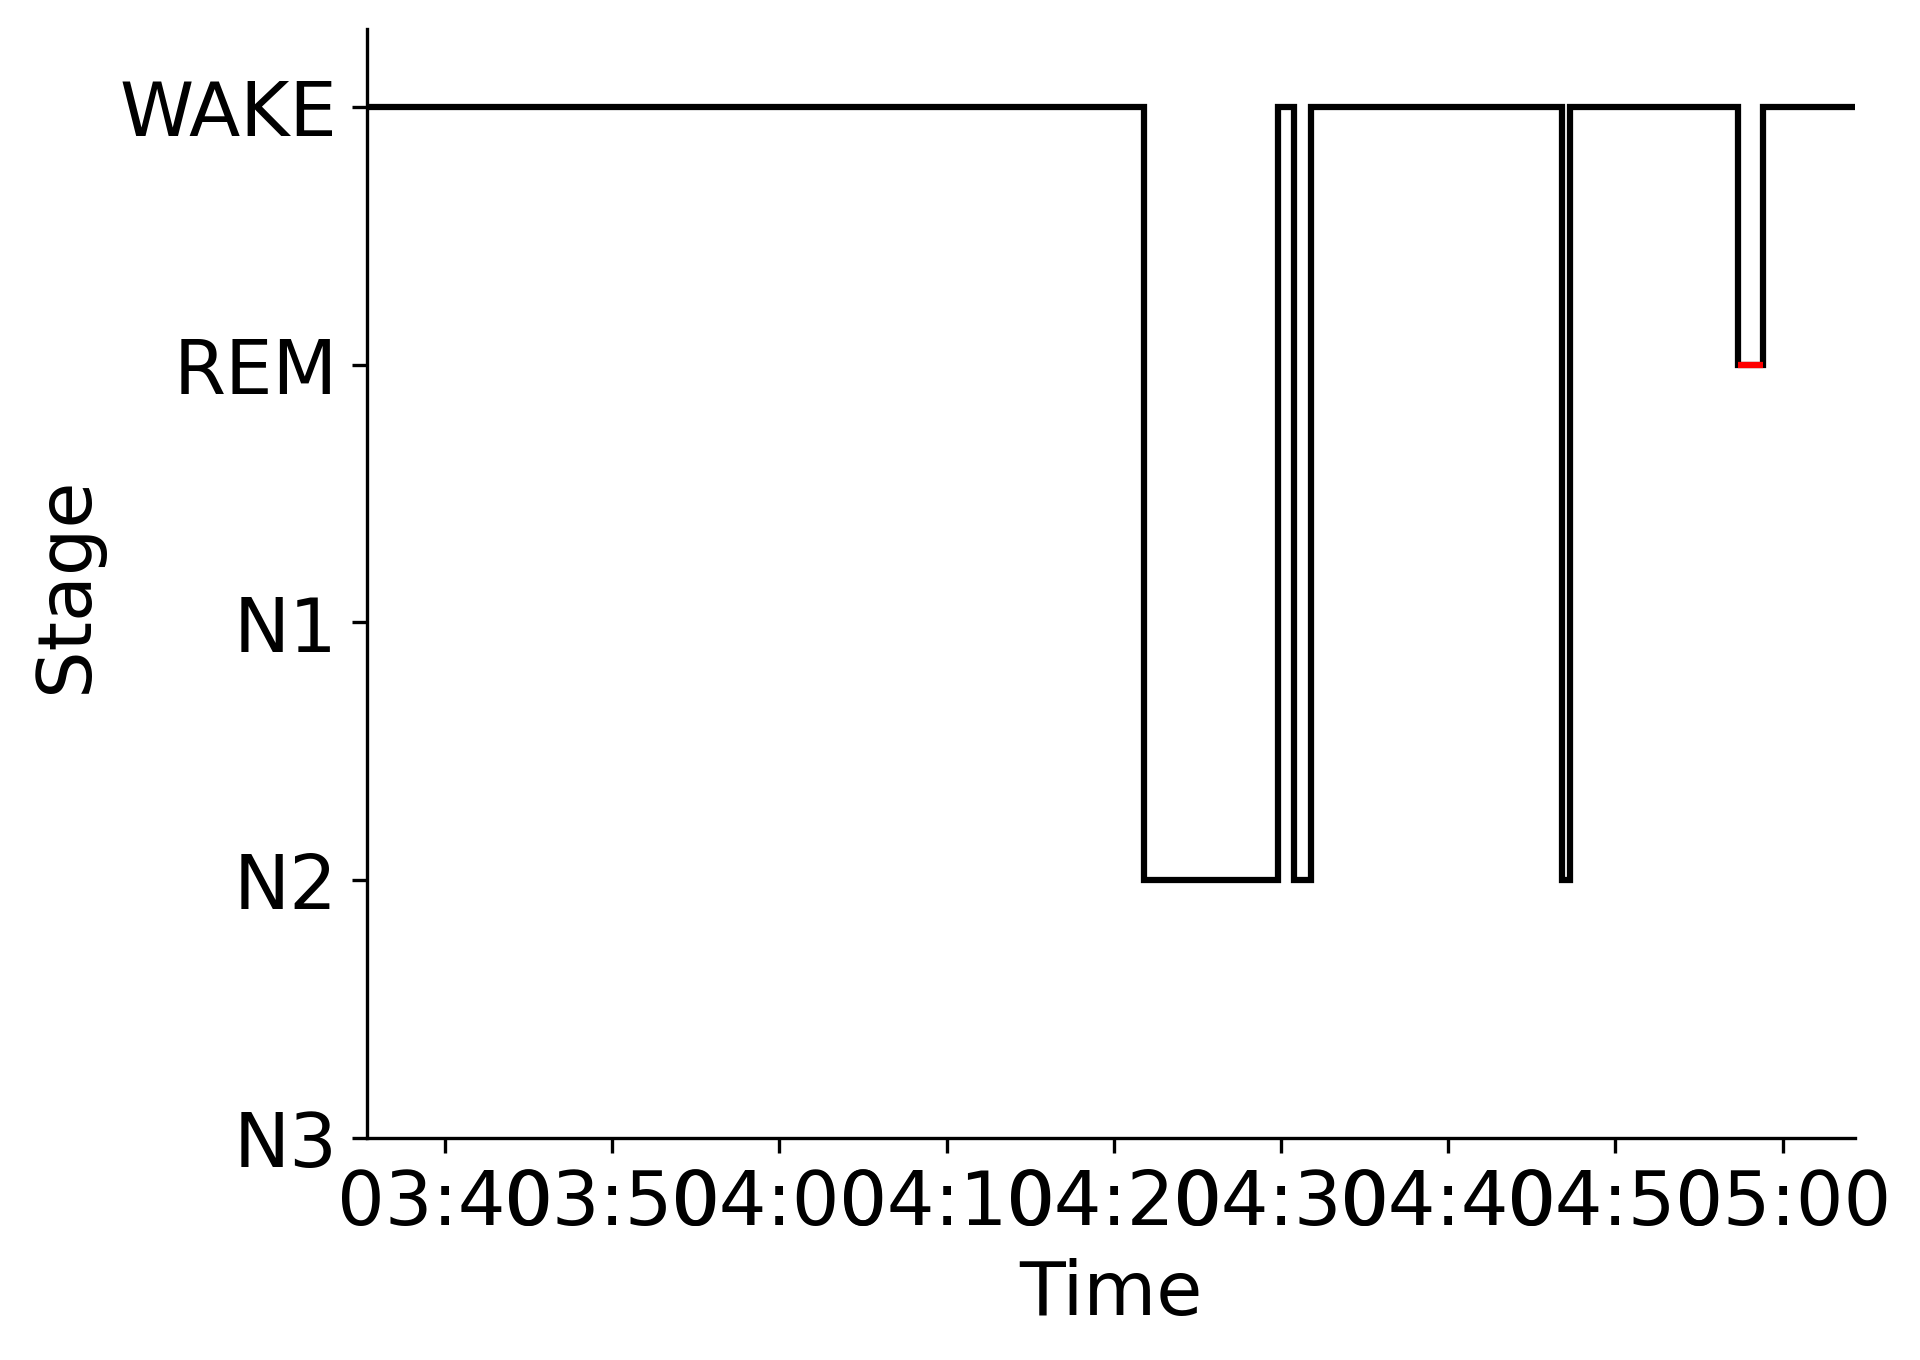

The data file committed next to this chart (first rows):
Epoch, Subject, Session, Recording, RecordingEpoch, Time, Stage
0, sub-00056, ses-1, sub-00056_ses-1_task-sleep_acq-20160921T…, 0, 2016-09-21 03:35:18.201263+00:00, WAKE
1, sub-00056, ses-1, sub-00056_ses-1_task-sleep_acq-20160921T…, 1, 2016-09-21 03:35:48.201263+00:00, WAKE
2, sub-00056, ses-1, sub-00056_ses-1_task-sleep_acq-20160921T…, 2, 2016-09-21 03:36:18.201263+00:00, WAKE
3, sub-00056, ses-1, sub-00056_ses-1_task-sleep_acq-20160921T…, 3, 2016-09-21 03:36:48.201263+00:00, WAKE
4, sub-00056, ses-1, sub-00056_ses-1_task-sleep_acq-20160921T…, 4, 2016-09-21 03:37:18.201263+00:00, WAKE
5, sub-00056, ses-1, sub-00056_ses-1_task-sleep_acq-20160921T…, 5, 2016-09-21 03:37:48.201263+00:00, WAKE
6, sub-00056, ses-1, sub-00056_ses-1_task-sleep_acq-20160921T…, 6, 2016-09-21 03:38:18.201263+00:00, WAKE
7, sub-00056, ses-1, sub-00056_ses-1_task-sleep_acq-20160921T…, 7, 2016-09-21 03:38:48.201263+00:00, WAKE
8, sub-00056, ses-1, sub-00056_ses-1_task-sleep_acq-20160921T…, 8, 2016-09-21 03:39:18.201263+00:00, WAKE
9, sub-00056, ses-1, sub-00056_ses-1_task-sleep_acq-20160921T…, 9, 2016-09-21 03:39:48.201263+00:00, WAKE
10, sub-00056, ses-1, sub-00056_ses-1_task-sleep_acq-20160921T…, 10, 2016-09-21 03:40:18.201263+00:00, WAKE
11, sub-00056, ses-1, sub-00056_ses-1_task-sleep_acq-20160921T…, 11, 2016-09-21 03:40:48.201263+00:00, WAKE
12, sub-00056, ses-1, sub-00056_ses-1_task-sleep_acq-20160921T…, 12, 2016-09-21 03:41:18.201263+00:00, WAKE
13, sub-00056, ses-1, sub-00056_ses-1_task-sleep_acq-20160921T…, 13, 2016-09-21 03:41:48.201263+00:00, WAKE
14, sub-00056, ses-1, sub-00056_ses-1_task-sleep_acq-20160921T…, 14, 2016-09-21 03:42:18.201263+00:00, WAKE
15, sub-00056, ses-1, sub-00056_ses-1_task-sleep_acq-20160921T…, 15, 2016-09-21 03:42:48.201263+00:00, WAKE
16, sub-00056, ses-1, sub-00056_ses-1_task-sleep_acq-20160921T…, 16, 2016-09-21 03:43:18.201263+00:00, WAKE
17, sub-00056, ses-1, sub-00056_ses-1_task-sleep_acq-20160921T…, 17, 2016-09-21 03:43:48.201263+00:00, WAKE
18, sub-00056, ses-1, sub-00056_ses-1_task-sleep_acq-20160921T…, 18, 2016-09-21 03:44:18.201263+00:00, WAKE
19, sub-00056, ses-1, sub-00056_ses-1_task-sleep_acq-20160921T…, 19, 2016-09-21 03:44:48.201263+00:00, WAKE
20, sub-00056, ses-1, sub-00056_ses-1_task-sleep_acq-20160921T…, 20, 2016-09-21 03:45:18.201263+00:00, WAKE
21, sub-00056, ses-1, sub-00056_ses-1_task-sleep_acq-20160921T…, 21, 2016-09-21 03:45:48.201263+00:00, WAKE
22, sub-00056, ses-1, sub-00056_ses-1_task-sleep_acq-20160921T…, 22, 2016-09-21 03:46:18.201263+00:00, WAKE
23, sub-00056, ses-1, sub-00056_ses-1_task-sleep_acq-20160921T…, 23, 2016-09-21 03:46:48.201263+00:00, WAKE
24, sub-00056, ses-1, sub-00056_ses-1_task-sleep_acq-20160921T…, 24, 2016-09-21 03:47:18.201263+00:00, WAKE
25, sub-00056, ses-1, sub-00056_ses-1_task-sleep_acq-20160921T…, 25, 2016-09-21 03:47:48.201263+00:00, WAKE
26, sub-00056, ses-1, sub-00056_ses-1_task-sleep_acq-20160921T…, 26, 2016-09-21 03:48:18.201263+00:00, WAKE
27, sub-00056, ses-1, sub-00056_ses-1_task-sleep_acq-20160921T…, 27, 2016-09-21 03:48:48.201263+00:00, WAKE
28, sub-00056, ses-1, sub-00056_ses-1_task-sleep_acq-20160921T…, 28, 2016-09-21 03:49:18.201263+00:00, WAKE
29, sub-00056, ses-1, sub-00056_ses-1_task-sleep_acq-20160921T…, 29, 2016-09-21 03:49:48.201263+00:00, WAKE
30, sub-00056, ses-1, sub-00056_ses-1_task-sleep_acq-20160921T…, 30, 2016-09-21 03:50:18.201263+00:00, WAKE
31, sub-00056, ses-1, sub-00056_ses-1_task-sleep_acq-20160921T…, 31, 2016-09-21 03:50:48.201263+00:00, WAKE
32, sub-00056, ses-1, sub-00056_ses-1_task-sleep_acq-20160921T…, 32, 2016-09-21 03:51:18.201263+00:00, WAKE
33, sub-00056, ses-1, sub-00056_ses-1_task-sleep_acq-20160921T…, 33, 2016-09-21 03:51:48.201263+00:00, WAKE
34, sub-00056, ses-1, sub-00056_ses-1_task-sleep_acq-20160921T…, 34, 2016-09-21 03:52:18.201263+00:00, WAKE
35, sub-00056, ses-1, sub-00056_ses-1_task-sleep_acq-20160921T…, 35, 2016-09-21 03:52:48.201263+00:00, WAKE
36, sub-00056, ses-1, sub-00056_ses-1_task-sleep_acq-20160921T…, 36, 2016-09-21 03:53:18.201263+00:00, WAKE
37, sub-00056, ses-1, sub-00056_ses-1_task-sleep_acq-20160921T…, 37, 2016-09-21 03:53:48.201263+00:00, WAKE
38, sub-00056, ses-1, sub-00056_ses-1_task-sleep_acq-20160921T…, 38, 2016-09-21 03:54:18.201263+00:00, WAKE
39, sub-00056, ses-1, sub-00056_ses-1_task-sleep_acq-20160921T…, 39, 2016-09-21 03:54:48.201263+00:00, WAKE
40, sub-00056, ses-1, sub-00056_ses-1_task-sleep_acq-20160921T…, 40, 2016-09-21 03:55:18.201263+00:00, WAKE
41, sub-00056, ses-1, sub-00056_ses-1_task-sleep_acq-20160921T…, 41, 2016-09-21 03:55:48.201263+00:00, WAKE
42, sub-00056, ses-1, sub-00056_ses-1_task-sleep_acq-20160921T…, 42, 2016-09-21 03:56:18.201263+00:00, WAKE
43, sub-00056, ses-1, sub-00056_ses-1_task-sleep_acq-20160921T…, 43, 2016-09-21 03:56:48.201263+00:00, WAKE
44, sub-00056, ses-1, sub-00056_ses-1_task-sleep_acq-20160921T…, 44, 2016-09-21 03:57:18.201263+00:00, WAKE
45, sub-00056, ses-1, sub-00056_ses-1_task-sleep_acq-20160921T…, 45, 2016-09-21 03:57:48.201263+00:00, WAKE
46, sub-00056, ses-1, sub-00056_ses-1_task-sleep_acq-20160921T…, 46, 2016-09-21 03:58:18.201263+00:00, WAKE
47, sub-00056, ses-1, sub-00056_ses-1_task-sleep_acq-20160921T…, 47, 2016-09-21 03:58:48.201263+00:00, WAKE
48, sub-00056, ses-1, sub-00056_ses-1_task-sleep_acq-20160921T…, 48, 2016-09-21 03:59:18.201263+00:00, WAKE
49, sub-00056, ses-1, sub-00056_ses-1_task-sleep_acq-20160921T…, 49, 2016-09-21 03:59:48.201263+00:00, WAKE
50, sub-00056, ses-1, sub-00056_ses-1_task-sleep_acq-20160921T…, 50, 2016-09-21 04:00:18.201263+00:00, WAKE
51, sub-00056, ses-1, sub-00056_ses-1_task-sleep_acq-20160921T…, 51, 2016-09-21 04:00:48.201263+00:00, WAKE
52, sub-00056, ses-1, sub-00056_ses-1_task-sleep_acq-20160921T…, 52, 2016-09-21 04:01:18.201263+00:00, WAKE
53, sub-00056, ses-1, sub-00056_ses-1_task-sleep_acq-20160921T…, 53, 2016-09-21 04:01:48.201263+00:00, WAKE
54, sub-00056, ses-1, sub-00056_ses-1_task-sleep_acq-20160921T…, 54, 2016-09-21 04:02:18.201263+00:00, WAKE
55, sub-00056, ses-1, sub-00056_ses-1_task-sleep_acq-20160921T…, 55, 2016-09-21 04:02:48.201263+00:00, WAKE
56, sub-00056, ses-1, sub-00056_ses-1_task-sleep_acq-20160921T…, 56, 2016-09-21 04:03:18.201263+00:00, WAKE
57, sub-00056, ses-1, sub-00056_ses-1_task-sleep_acq-20160921T…, 57, 2016-09-21 04:03:48.201263+00:00, WAKE
58, sub-00056, ses-1, sub-00056_ses-1_task-sleep_acq-20160921T…, 58, 2016-09-21 04:04:18.201263+00:00, WAKE
59, sub-00056, ses-1, sub-00056_ses-1_task-sleep_acq-20160921T…, 59, 2016-09-21 04:04:48.201263+00:00, WAKE
... 118 more rows
